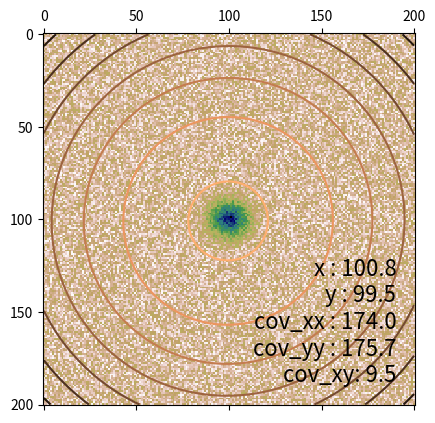

Recreate this plot in Python.
import numpy as np
import os
import matplotlib.pyplot as plt
from scipy import optimize
#import load_gwdata as load


def mkdir(dir):
    if os.path.isdir(dir):
        pass
    else:
        os.makedirs(dir)
        


def noise_inject(array, pSNR, shift_max=None):
    N, L = array.shape
    if shift_max is None:
        waveformset = array
    else:
        waveformset = shift(array, shift_max)
    dataset = np.empty(waveformset.shape)
    for i in range(N):
        waveform = waveformset[i]
        peak = abs(waveform).max()
        
        if type(pSNR) is list:
            pSNR_sampled = np.random.uniform(pSNR[0], pSNR[1])
            amp = pSNR_sampled / peak
        else:
            amp = pSNR / peak

        noise = np.random.normal(0.0, 1.0, size=L)
        inject_signal = amp*waveform
        data = inject_signal + noise

        mu = data.mean()
        std = np.sqrt(data.var())
        data = (data - mu)/std
        dataset[i,:] = data

    return dataset.reshape(N, 1, L)



def shift(array, shift_max):
    N, L = array.shape
    shifted_array = np.empty((N,L))
    for n in range(N):
        n_shift = np.random.randint(-shift_max, shift_max)
        shifted_array[n] = np.roll(array[n], n_shift)
        if n_shift < 0:
            shifted_array[n, n_shift :] = 0
        else:
            shifted_array[n, : n_shift] = 0
        
        
    return shifted_array



def _noise_inject(waveform, pSNR):

    L = waveform.shape
    kmax = abs(waveform).argmax()
    peak = abs(waveform).max()
    
    if type(pSNR) is list:
        pSNR_sampled = np.random.uniform(pSNR[0], pSNR[1])
        amp = pSNR_sampled / peak
    else:
        amp = pSNR / peak
        
    noise = np.random.normal(0.0, 1.0, size=L)
    inject_signal = amp*waveform
    data = inject_signal + noise

    return data, kmax


def _pickup_ringdown(waveform, kmax, koffset, length=512):

    data = waveform[kmax-koffset : kmax-koffset+length]
    return data



def _normalize(data):
    
    mu = data.mean()
    std = np.sqrt(data.var())
    data_norm = (data - mu)/std
    return data_norm
    



def noise_inject_ringdown(waveformset, pSNR, length=512, bandpass=False):

    N, L = waveformset.shape
    dataset = np.empty((N, length))
    for i in range(N):
        #koffset = np.random.randint(0,64)
        koffset = 128
        waveform = waveformset[i]
        waveform, kmax = _noise_inject(waveform, pSNR)
        waveform = _pickup_ringdown(waveform, kmax, koffset, length=length)

        if bandpass:
            waveform = load.bandpass(waveform, 50.0, 2047.0)

        waveform = _normalize(waveform)
        dataset[i, :] = waveform

    return dataset.reshape(N,1,length)



#------------------------------------------------------------
# Gaussian Fitting (2d)
#------------------------------------------------------------

def gaussian2d(height, x_mean, y_mean, cov_xx, cov_yy, cov_xy):

    detcov = cov_xx * cov_yy - cov_xy**2.0
    gam_xx = cov_yy / detcov
    gam_yy = cov_xx / detcov
    gam_xy = -cov_xy / detcov
    #norm = 1.0 / (2.0*np.pi*(abs(detcov)**0.5))

    return lambda x,y: height * np.exp( - (x-x_mean)**2.0*gam_xx/2.0 - (y-y_mean)**2.0*gam_yy/2.0 - 2.0*(x-x_mean)*(y-y_mean)*gam_xy)
    
'''
def moments(data):
    """Returns (height, x, y, width_x, width_y)
    the gaussian parameters of a 2D distribution by calculating its
    moments 
    data has the shape (N, 2). N is the number of the data.
    """
    
    total = data.sum()
    data_norm = data / total
    N = data.shape[0]
    
    mean = np.mean(data_norm, axis=0)
    cov = np.cov(data_norm.T)
    
    height = data.max()
    
    print(height, mean[0], mean[1], cov[0,0], cov[1,1], cov[0,1])
    return height, mean[0], mean[1], cov[0,0], cov[1,1], cov[0,1]
'''



def moments(data):
    """Returns (height, x, y, width_x, width_y)
    the gaussian parameters of a 2D distribution by calculating its
    moments """
    total = data.sum()
    X, Y = np.indices(data.shape)
    x = (X*data).sum()/total
    y = (Y*data).sum()/total
    col = data[:, int(y)]
    width_x = np.sqrt(np.abs((np.arange(col.size)-y)**2*col).sum()/col.sum())
    row = data[int(x), :]
    width_y = np.sqrt(np.abs((np.arange(row.size)-x)**2*row).sum()/row.sum())
    height = data.max()
    width = 0.0
    return height, x, y, width_x, width_y, width


def fitgaussian(data):
    """Returns (height, x, y, width_x, width_y)
    the gaussian parameters of a 2D distribution found by a fit"""
    params = moments(data)
    errorfunction = lambda p: np.ravel(gaussian2d(*p)(*np.indices(data.shape)) - data)
    p, success = optimize.leastsq(errorfunction, params)
    return p



if __name__=='__main__':
    Xin, Yin = np.mgrid[0:201, 0:201]
    data = gaussian2d(3.0, 100, 100, 40, 50, 0.0)(Xin, Yin) + np.random.random(Xin.shape)

    plt.matshow(data, cmap=plt.cm.gist_earth_r)

    params = fitgaussian(data)
    fit = gaussian2d(*params)

    plt.contour(fit(*np.indices(data.shape)), cmap=plt.cm.copper)
    ax = plt.gca()
    (height, x, y, cov_xx, cov_yy, cov_xy) = params

    plt.text(0.95, 0.05, """
    x : %.1f
    y : %.1f
    cov_xx : %.1f
    cov_yy : %.1f
    cov_xy: %.1f""" %(x, y, np.sqrt(cov_xx), np.sqrt(cov_yy), np.sqrt(abs(cov_xy))),
            fontsize=16, horizontalalignment='right',
            verticalalignment='bottom', transform=ax.transAxes)
    
    plt.savefig('figure.png')
    